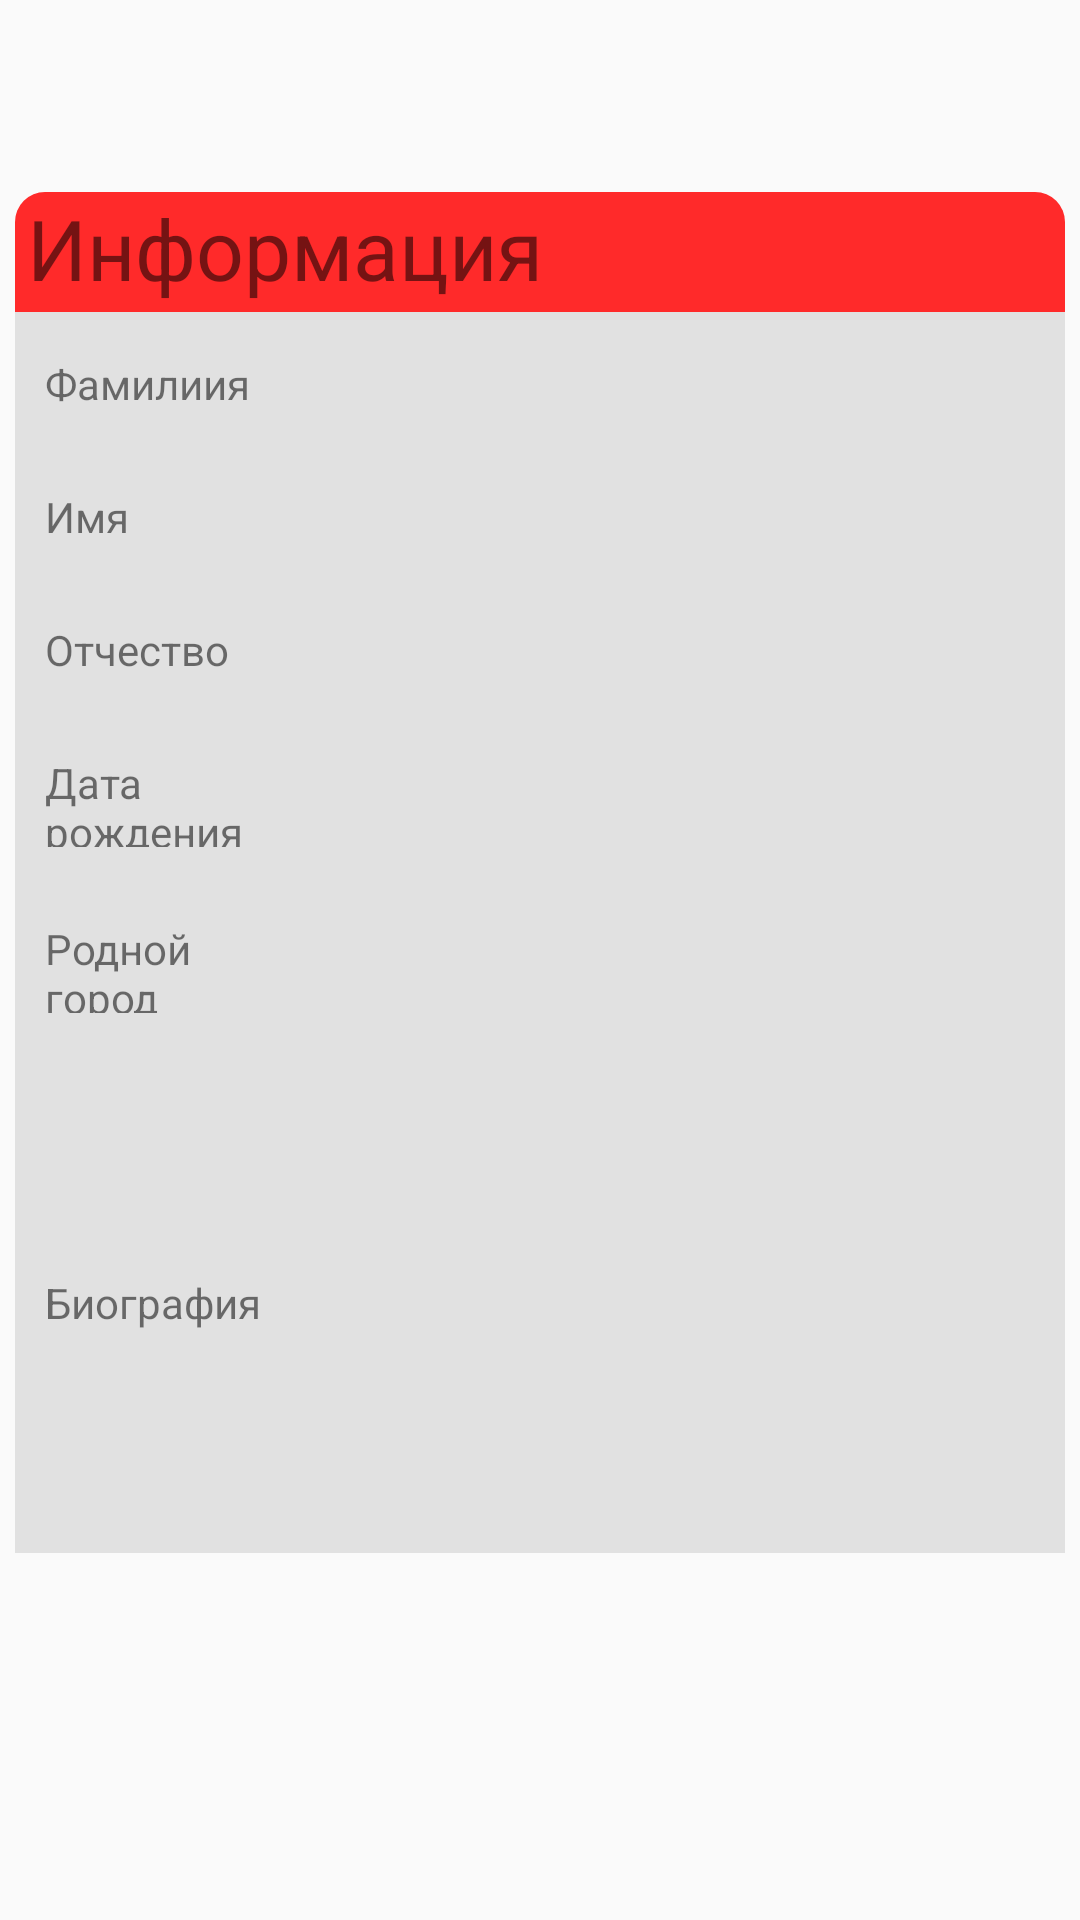

The Android layout XML behind this screen, and the referenced resources:
<!-- AndroidManifest.xml: application theme Theme.FamilyTreeAndroid -->
<!-- res/layout/activity_read_info_tree.xml -->
<?xml version="1.0" encoding="utf-8"?>
<androidx.constraintlayout.widget.ConstraintLayout xmlns:android="http://schemas.android.com/apk/res/android"
    xmlns:app="http://schemas.android.com/apk/res-auto"
    xmlns:tools="http://schemas.android.com/tools"
    android:layout_width="match_parent"
    android:layout_height="match_parent"
    tools:context=".ReadInfoTreeActivity">

    <TextView
        android:id="@+id/TextView1"
        android:layout_width="350dp"
        android:layout_height="40dp"
        android:layout_marginTop="64dp"
        android:background="@drawable/textview_up"
        android:paddingLeft="4dp"
        android:paddingRight="4dp"
        android:text="Информация"
        android:textSize="28sp"
        app:layout_constraintEnd_toEndOf="parent"
        app:layout_constraintHorizontal_bias="0.491"
        app:layout_constraintStart_toStartOf="parent"
        app:layout_constraintTop_toTopOf="parent" />

    <LinearLayout
        android:id="@+id/linearLayout1"
        android:layout_width="0dp"
        android:layout_height="wrap_content"
        android:background="#E1E1E1"
        android:orientation="horizontal"
        android:padding="10dp"
        android:weightSum="1"
        app:layout_constraintEnd_toEndOf="@+id/TextView1"
        app:layout_constraintHorizontal_bias="0.0"
        app:layout_constraintStart_toStartOf="@+id/TextView1"
        app:layout_constraintTop_toBottomOf="@+id/TextView1">

        <TextView
            android:layout_width="0dp"
            android:layout_height="wrap_content"
            android:layout_weight=".25"
            android:text="Фамилиия" />

        <EditText
            android:layout_width="0dp"
            android:layout_height="wrap_content"
            android:layout_marginLeft="10dp"
            android:layout_weight=".75"
            android:background="@drawable/rounded_edittext" />

    </LinearLayout>

    <LinearLayout
        android:id="@+id/linearLayout2"
        android:layout_width="0dp"
        android:layout_height="wrap_content"
        android:background="#E1E1E1"
        android:orientation="horizontal"
        android:padding="10dp"
        android:weightSum="1"
        app:layout_constraintEnd_toEndOf="@+id/linearLayout1"
        app:layout_constraintStart_toStartOf="@+id/linearLayout1"
        app:layout_constraintTop_toBottomOf="@+id/linearLayout1">

        <TextView
            android:layout_width="0dp"
            android:layout_height="wrap_content"
            android:layout_weight=".25"
            android:text="Имя" />

        <EditText
            android:layout_width="0dp"
            android:layout_height="wrap_content"
            android:layout_marginLeft="10dp"
            android:layout_weight=".75"
            android:background="@drawable/rounded_edittext" />

    </LinearLayout>

    <LinearLayout
        android:id="@+id/linearLayout3"
        android:layout_width="0dp"
        android:layout_height="wrap_content"
        android:background="#E1E1E1"
        android:orientation="horizontal"
        android:padding="10dp"
        android:weightSum="1"
        app:layout_constraintEnd_toEndOf="@+id/linearLayout2"
        app:layout_constraintStart_toStartOf="@+id/linearLayout2"
        app:layout_constraintTop_toBottomOf="@+id/linearLayout2">

        <TextView
            android:layout_width="0dp"
            android:layout_height="wrap_content"
            android:layout_weight=".25"
            android:text="Отчество" />

        <EditText
            android:layout_width="0dp"
            android:layout_height="wrap_content"
            android:layout_marginLeft="10dp"
            android:layout_weight=".75"
            android:background="@drawable/rounded_edittext" />

    </LinearLayout>

    <LinearLayout
        android:id="@+id/linearLayout4"
        android:layout_width="0dp"
        android:layout_height="wrap_content"
        android:background="#E1E1E1"
        android:orientation="horizontal"
        android:padding="10dp"
        android:weightSum="1"
        app:layout_constraintEnd_toEndOf="@+id/linearLayout3"
        app:layout_constraintStart_toStartOf="@+id/linearLayout3"
        app:layout_constraintTop_toBottomOf="@+id/linearLayout3">

        <TextView
            android:layout_width="0dp"
            android:layout_height="wrap_content"
            android:layout_weight=".25"
            android:text="Дата рождения" />

        <EditText
            android:layout_width="0dp"
            android:layout_height="wrap_content"
            android:layout_marginLeft="10dp"
            android:layout_weight=".75"
            android:background="@drawable/rounded_edittext" />

    </LinearLayout>

    <LinearLayout
        android:id="@+id/linearLayout5"
        android:layout_width="0dp"
        android:layout_height="wrap_content"
        android:background="#E1E1E1"
        android:orientation="horizontal"
        android:padding="10dp"
        android:weightSum="1"
        app:layout_constraintEnd_toEndOf="@+id/linearLayout4"
        app:layout_constraintStart_toStartOf="@+id/linearLayout4"
        app:layout_constraintTop_toBottomOf="@+id/linearLayout4">

        <TextView
            android:layout_width="0dp"
            android:layout_height="wrap_content"
            android:layout_weight=".25"
            android:text="Родной город" />

        <EditText
            android:layout_width="0dp"
            android:layout_height="wrap_content"
            android:layout_marginLeft="10dp"
            android:layout_weight=".75"
            android:background="@drawable/rounded_edittext" />
    </LinearLayout>

    <LinearLayout
        android:id="@+id/linearLayout6"
        android:layout_width="0dp"
        android:layout_height="wrap_content"
        android:background="#E1E1E1"
        android:orientation="horizontal"
        android:padding="10dp"
        android:weightSum="1"
        app:layout_constraintEnd_toEndOf="@+id/linearLayout5"
        app:layout_constraintStart_toStartOf="@+id/linearLayout5"
        app:layout_constraintTop_toBottomOf="@+id/linearLayout5">

        <TextView
            android:layout_width="0dp"
            android:layout_height="wrap_content"
            android:layout_weight=".25"
            android:text="Биография" />

        <EditText
            android:layout_width="0dp"
            android:layout_height="150dp"
            android:layout_marginLeft="10dp"
            android:layout_weight=".75"
            android:background="@drawable/rounded_edittext" />

    </LinearLayout>
    
</androidx.constraintlayout.widget.ConstraintLayout>
<!-- resources referenced by this layout -->
<resources>
  <!-- drawable textview_up (drawable) -->
  <?xml version="1.0" encoding="utf-8"?>
  <shape xmlns:android="http://schemas.android.com/apk/res/android"
      android:shape="rectangle" >
  
      <solid
          android:color="#ff2a2a" >
      </solid>
  
      <corners
          android:bottomLeftRadius="0dp"
          android:bottomRightRadius="0dp"
          android:topLeftRadius="10dp"
          android:topRightRadius="10dp" >
      </corners>
  
  </shape>
  <style name="Theme.FamilyTreeAndroid" parent="Theme.AppCompat.Light.NoActionBar">
          
          <item name="colorPrimary">@color/purple_500</item>
          <item name="colorPrimaryVariant">@color/purple_700</item>
          <item name="colorOnPrimary">@color/white</item>
          
          <item name="colorSecondary">@color/teal_200</item>
          <item name="colorSecondaryVariant">@color/teal_700</item>
          <item name="colorOnSecondary">@color/black</item>
          
          <item name="android:statusBarColor" tools:targetApi="l">?attr/colorPrimaryVariant</item>
          
      </style>
  <color name="purple_500">#FF6200EE</color>
  <color name="purple_700">#FF3700B3</color>
  <color name="white">#FFFFFFFF</color>
  <color name="teal_200">#FF03DAC5</color>
  <color name="teal_700">#FF018786</color>
  <color name="black">#FF000000</color>
</resources>
